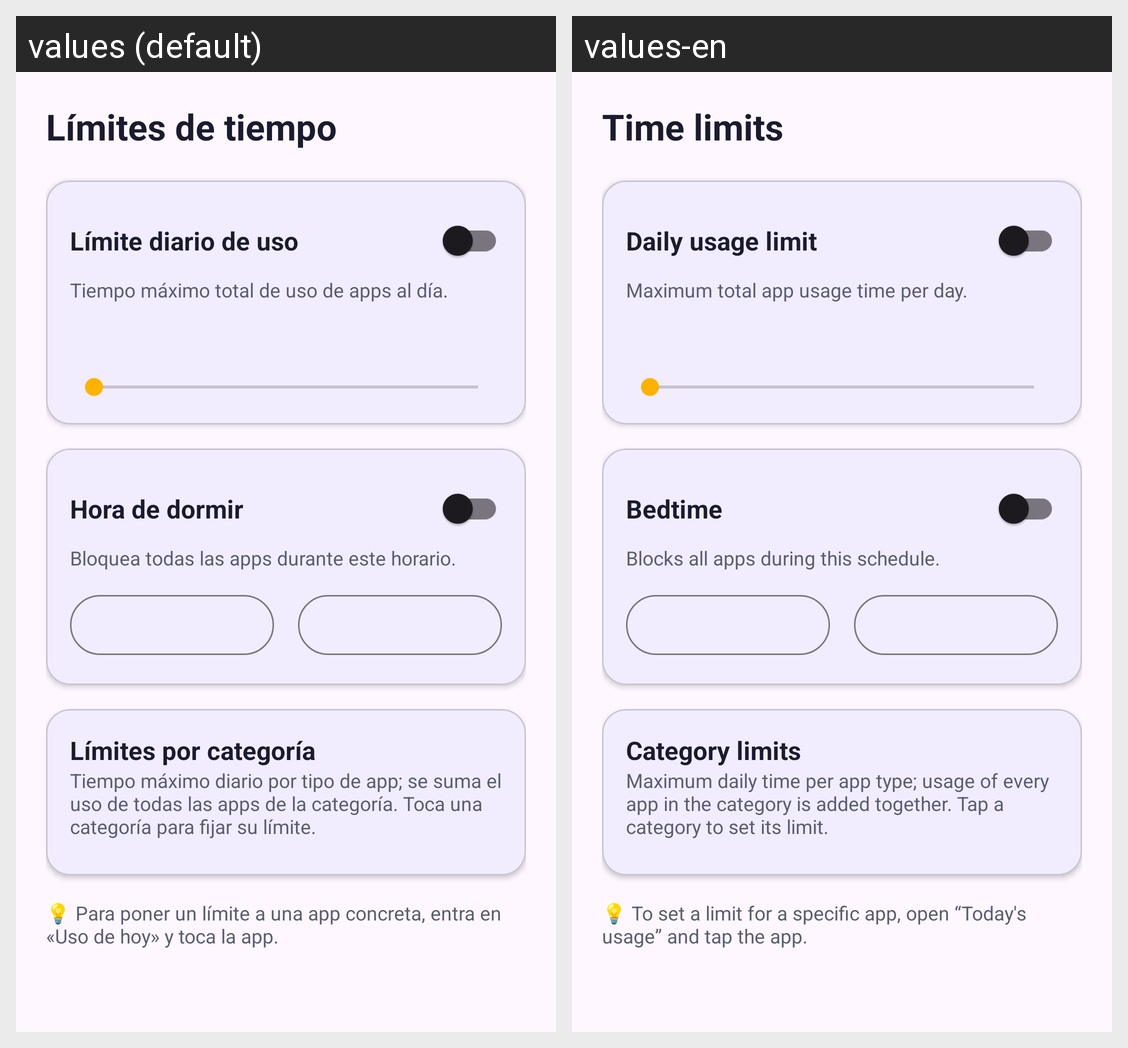

This grid shows one Android layout under two languages. Give, for every string resource on the screen, its name, the default text and each shown locale's text.
Android screen res/layout/activity_time_limits.xml rendered under 2 locales, left to right: values (default), values-en. Device: Nexus 5 (rendered at 1080×1920; each locale shown at half size, 540×960, under a caption strip naming it); theme Theme.KidsGuard.
Strings drawn on this screen, with the default value and each locale's value (text and hints the layout hard-codes, and strings that could not be matched under every locale, appear in the picture but are not listed):

limits_title
  values: Límites de tiempo
  values-en: Time limits

daily_limit
  values: Límite diario de uso
  values-en: Daily usage limit

daily_limit_desc
  values: Tiempo máximo total de uso de apps al día.
  values-en: Maximum total app usage time per day.

bedtime
  values: Hora de dormir
  values-en: Bedtime

bedtime_desc
  values: Bloquea todas las apps durante este horario.
  values-en: Blocks all apps during this schedule.

category_limits
  values: Límites por categoría
  values-en: Category limits

category_limits_desc
  values: Tiempo máximo diario por tipo de app; se suma el uso de todas las apps de la categoría. Toca una categoría para fijar su límite.
  values-en: Maximum daily time per app type; usage of every app in the category is added together. Tap a category to set its limit.

per_app_hint
  values: 💡 Para poner un límite a una app concreta, entra en «Uso de hoy» y toca la app.
  values-en: 💡 To set a limit for a specific app, open “Today's usage” and tap the app.
